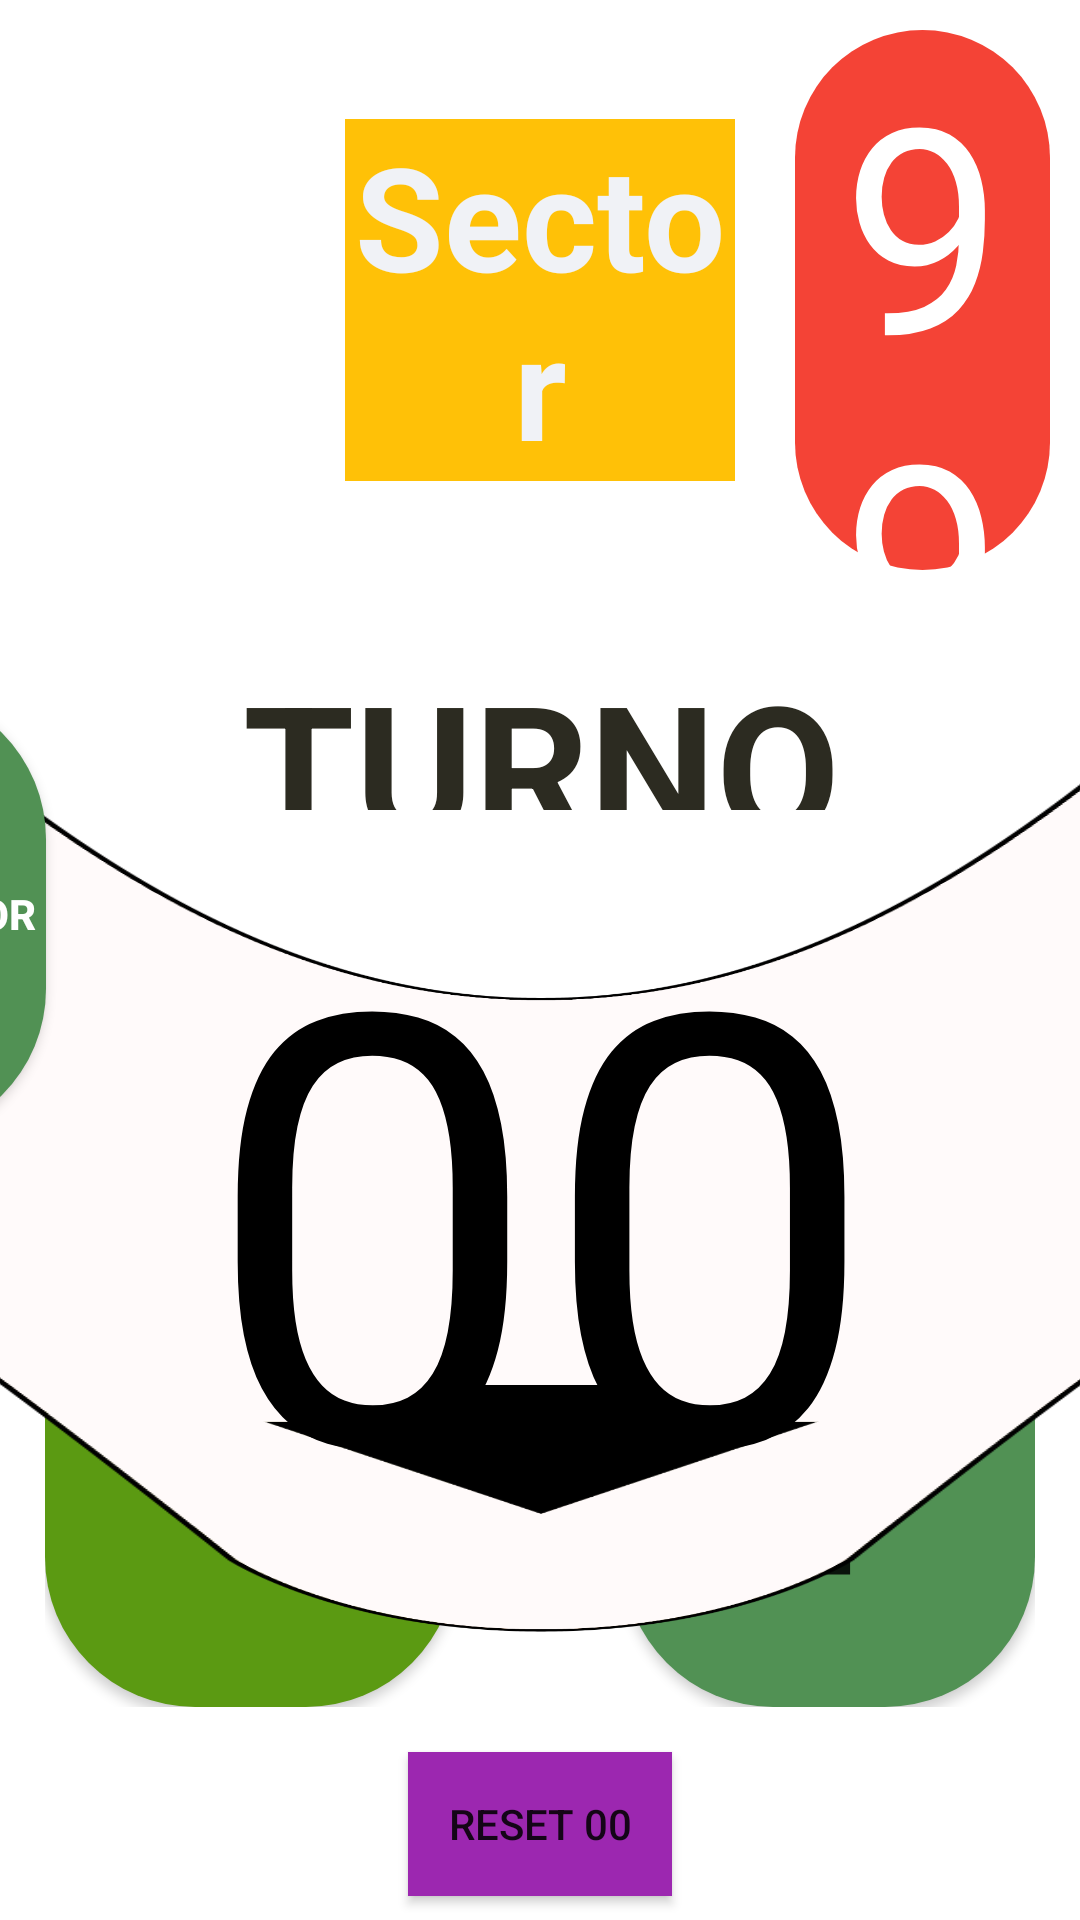

Write the Android layout XML for this screen, with the resource values it uses.
<!-- AndroidManifest.xml: application theme Theme.DispensadorFirebase -->
<!-- res/layout/activity_tablet.xml -->
<?xml version="1.0" encoding="utf-8"?>
<androidx.constraintlayout.widget.ConstraintLayout xmlns:android="http://schemas.android.com/apk/res/android"
    xmlns:app="http://schemas.android.com/apk/res-auto"
    xmlns:tools="http://schemas.android.com/tools"
    android:id="@+id/constrainTablet"
    android:layout_width="match_parent"
    android:layout_height="match_parent"
    android:background="@drawable/fondodisplay"
    tools:context=".principaltemp.Tablet">

    <Button
        android:id="@+id/btnllamarsupervisor"
        android:layout_width="150dp"
        android:layout_height="150dp"
        android:layout_marginStart="32dp"
        android:layout_marginTop="32dp"
        android:layout_marginEnd="32dp"
        android:layout_marginBottom="32dp"
        android:layout_weight="1"
        android:background="@drawable/diseno_redondo_dos"
        android:minHeight="48dp"
        android:text="Llamar Supervisor"
        android:textAlignment="center"
        android:textColor="@color/white"
        android:textSize="14sp"
        android:textStyle="bold"
        app:icon="@android:drawable/stat_sys_speakerphone"
        app:iconPadding="0dp"
        app:layout_constraintBottom_toTopOf="@+id/linearLayout4"
        app:layout_constraintEnd_toStartOf="@+id/linearLayout3"
        app:layout_constraintStart_toStartOf="parent"
        app:layout_constraintTop_toBottomOf="@+id/linearLayout"
        tools:ignore="SpeakableTextPresentCheck" />

    <LinearLayout
        android:id="@+id/linearLayout"
        android:layout_width="0dp"
        android:layout_height="180dp"
        android:layout_margin="10dp"
        android:layout_marginTop="16dp"
        android:gravity="center"
        android:orientation="horizontal"
        app:layout_constraintEnd_toEndOf="parent"
        app:layout_constraintStart_toStartOf="parent"
        app:layout_constraintTop_toTopOf="parent">

        <ImageView
            android:id="@+id/logolocaltablet"
            android:layout_width="match_parent"
            android:layout_height="wrap_content"
            android:layout_weight="1.5"
            app:srcCompat="@drawable/logo_disco" />

        <TextView
            android:id="@+id/txttnombresector"
            android:layout_width="match_parent"
            android:layout_height="wrap_content"
            android:layout_gravity="center"
            android:layout_margin="20dp"
            android:layout_weight="1"
            android:background="@color/colorletras"
            android:text="Sector"
            android:textAlignment="center"
            android:textColor="#F0F2F6"
            android:textSize="48sp"
            android:textStyle="bold" />

        <LinearLayout
            android:layout_width="match_parent"
            android:layout_height="match_parent"
            android:layout_weight="1.5"
            android:orientation="vertical">

            <TextView
                android:id="@+id/txtscantidad"
                android:layout_width="match_parent"
                android:layout_height="wrap_content"
                android:background="@drawable/diseno_redondo_dos"
                android:backgroundTint="#F44336"
                android:text="99"
                android:textAlignment="center"
                android:textColor="@color/white"
                android:textSize="96sp" />

            <TextView
                android:id="@+id/textView3"
                android:layout_width="match_parent"
                android:layout_height="wrap_content"
                android:text="Clientes en espera:"
                android:textAlignment="center"
                android:textAppearance="@style/TextAppearance.AppCompat.Body1"
                android:textColor="@color/black"
                android:textSize="24sp"
                android:textStyle="bold" />

        </LinearLayout>

    </LinearLayout>

    <LinearLayout
        android:id="@+id/linearLayout4"
        android:layout_width="match_parent"
        android:layout_height="150dp"
        android:layout_margin="15dp"
        android:layout_marginStart="16dp"
        android:layout_marginEnd="16dp"
        android:layout_marginBottom="32dp"
        android:layout_weight="2"
        android:orientation="horizontal"
        app:layout_constraintBottom_toTopOf="@+id/btnReset"
        app:layout_constraintEnd_toEndOf="parent"
        app:layout_constraintStart_toStartOf="parent">

        <Button
            android:id="@+id/btnResta"
            android:layout_width="100dp"
            android:layout_height="150dp"
            android:layout_weight="2"
            android:background="@drawable/diseno_redondo_dos"
            android:backgroundTint="#5B9A12"
            android:text="-"
            android:textAlignment="center"
            android:textSize="96sp"
            android:textStyle="bold"
            app:iconPadding="0dp" />

        <TextView
            android:id="@+id/textView"
            android:layout_width="wrap_content"
            android:layout_height="match_parent"
            android:layout_weight="3" />

        <Button
            android:id="@+id/btnSuma"
            android:layout_width="100dp"
            android:layout_height="150dp"
            android:layout_weight="2"
            android:background="@drawable/diseno_redondo_dos"
            android:text="+"
            android:textAlignment="center"
            android:textSize="96sp"
            android:textStyle="bold"
            app:iconPadding="0dp" />
    </LinearLayout>

    <LinearLayout
        android:id="@+id/linearLayout3"
        android:layout_width="600dp"
        android:layout_height="0dp"
        android:layout_margin="10dp"
        android:layout_marginStart="16dp"
        android:layout_marginEnd="16dp"
        android:gravity="center"
        android:orientation="vertical"
        app:layout_constraintBottom_toBottomOf="@+id/linearLayout4"
        app:layout_constraintEnd_toEndOf="parent"
        app:layout_constraintStart_toStartOf="parent"
        app:layout_constraintTop_toBottomOf="@+id/linearLayout">

        <LinearLayout
            android:layout_width="wrap_content"
            android:layout_height="match_parent"
            android:layout_margin="15dp"
            android:layout_weight="1"
            android:background="@drawable/fondoturnoblanco"
            android:gravity="center"
            android:orientation="vertical">

            <TextView
                android:layout_width="match_parent"
                android:layout_height="match_parent"
                android:layout_weight="5"
                android:gravity="center"
                android:text="TURNO"
                android:textColor="@color/colorfondo"
                android:textSize="60sp"
                android:textStyle="normal|bold" />

            <TextView
                android:id="@+id/txtNumero_Actual"
                android:layout_width="250dp"
                android:layout_height="match_parent"
                android:layout_marginBottom="40dp"
                android:layout_weight="1"
                android:gravity="center"
                android:text="00"
                android:textAlignment="center"
                android:textColor="@color/black"
                android:textSize="200dp" />

        </LinearLayout>

    </LinearLayout>

    <Button
        android:id="@+id/btnReset"
        android:layout_width="wrap_content"
        android:layout_height="48dp"
        android:layout_marginBottom="8dp"
        android:background="#9C27B0"
        android:text="Reset 00"
        android:textAlignment="center"
        app:layout_constraintBottom_toBottomOf="parent"
        app:layout_constraintEnd_toEndOf="parent"
        app:layout_constraintStart_toStartOf="parent" />

    <Button
        android:layout_width="150dp"
        android:layout_height="150dp"
        android:layout_weight="1"
        android:background="@drawable/diseno_redondo_dos"
        android:text="Cambiar Rollo"
        android:textAlignment="center"
        android:textColor="@color/colorletras"
        android:textSize="14sp"
        android:textStyle="bold"
        android:visibility="invisible"
        app:icon="?attr/actionModeCopyDrawable"
        app:iconPadding="0dp"
        app:layout_constraintBottom_toTopOf="@+id/linearLayout4"
        app:layout_constraintEnd_toEndOf="parent"
        app:layout_constraintStart_toEndOf="@+id/linearLayout3"
        app:layout_constraintTop_toTopOf="@+id/linearLayout3"
        tools:ignore="SpeakableTextPresentCheck" />

</androidx.constraintlayout.widget.ConstraintLayout>
<!-- resources referenced by this layout -->
<resources>
  <color name="black">#FF000000</color>
  <color name="colorfondo">#2C2B21</color>
  <color name="colorletras">#FFC107</color>
  <color name="white">#FFFFFFFF</color>
  <!-- drawable diseno_redondo_dos (drawable-v24) -->
  <?xml version="1.0" encoding="utf-8"?>
  <shape android:shape="rectangle" xmlns:android="http://schemas.android.com/apk/res/android">
  <solid android:color="#519154"></solid>
      <corners android:radius="50dp"></corners>
  </shape>
  <!-- drawable fondoturnoblanco: png bitmap (drawable, 54993 bytes) -->
  <!-- drawable logo_disco: png bitmap (drawable-v24, 18370 bytes) -->
  <style name="Theme.DispensadorFirebase" parent="Theme.MaterialComponents.DayNight.DarkActionBar">
          
          <item name="colorPrimary">@color/purple_500</item>
          <item name="colorPrimaryVariant">@color/purple_700</item>
          <item name="colorOnPrimary">@color/white</item>
          
          <item name="colorSecondary">@color/teal_200</item>
          <item name="colorSecondaryVariant">@color/teal_700</item>
          <item name="colorOnSecondary">@color/black</item>
          
          <item name="android:statusBarColor" tools:targetApi="l">?attr/colorPrimaryVariant</item>
          
      </style>
  <color name="purple_500">#00BCD4</color>
  <color name="purple_700">#FF5722</color>
  <color name="teal_200">#FF03DAC5</color>
  <color name="teal_700">#FF018786</color>
</resources>
